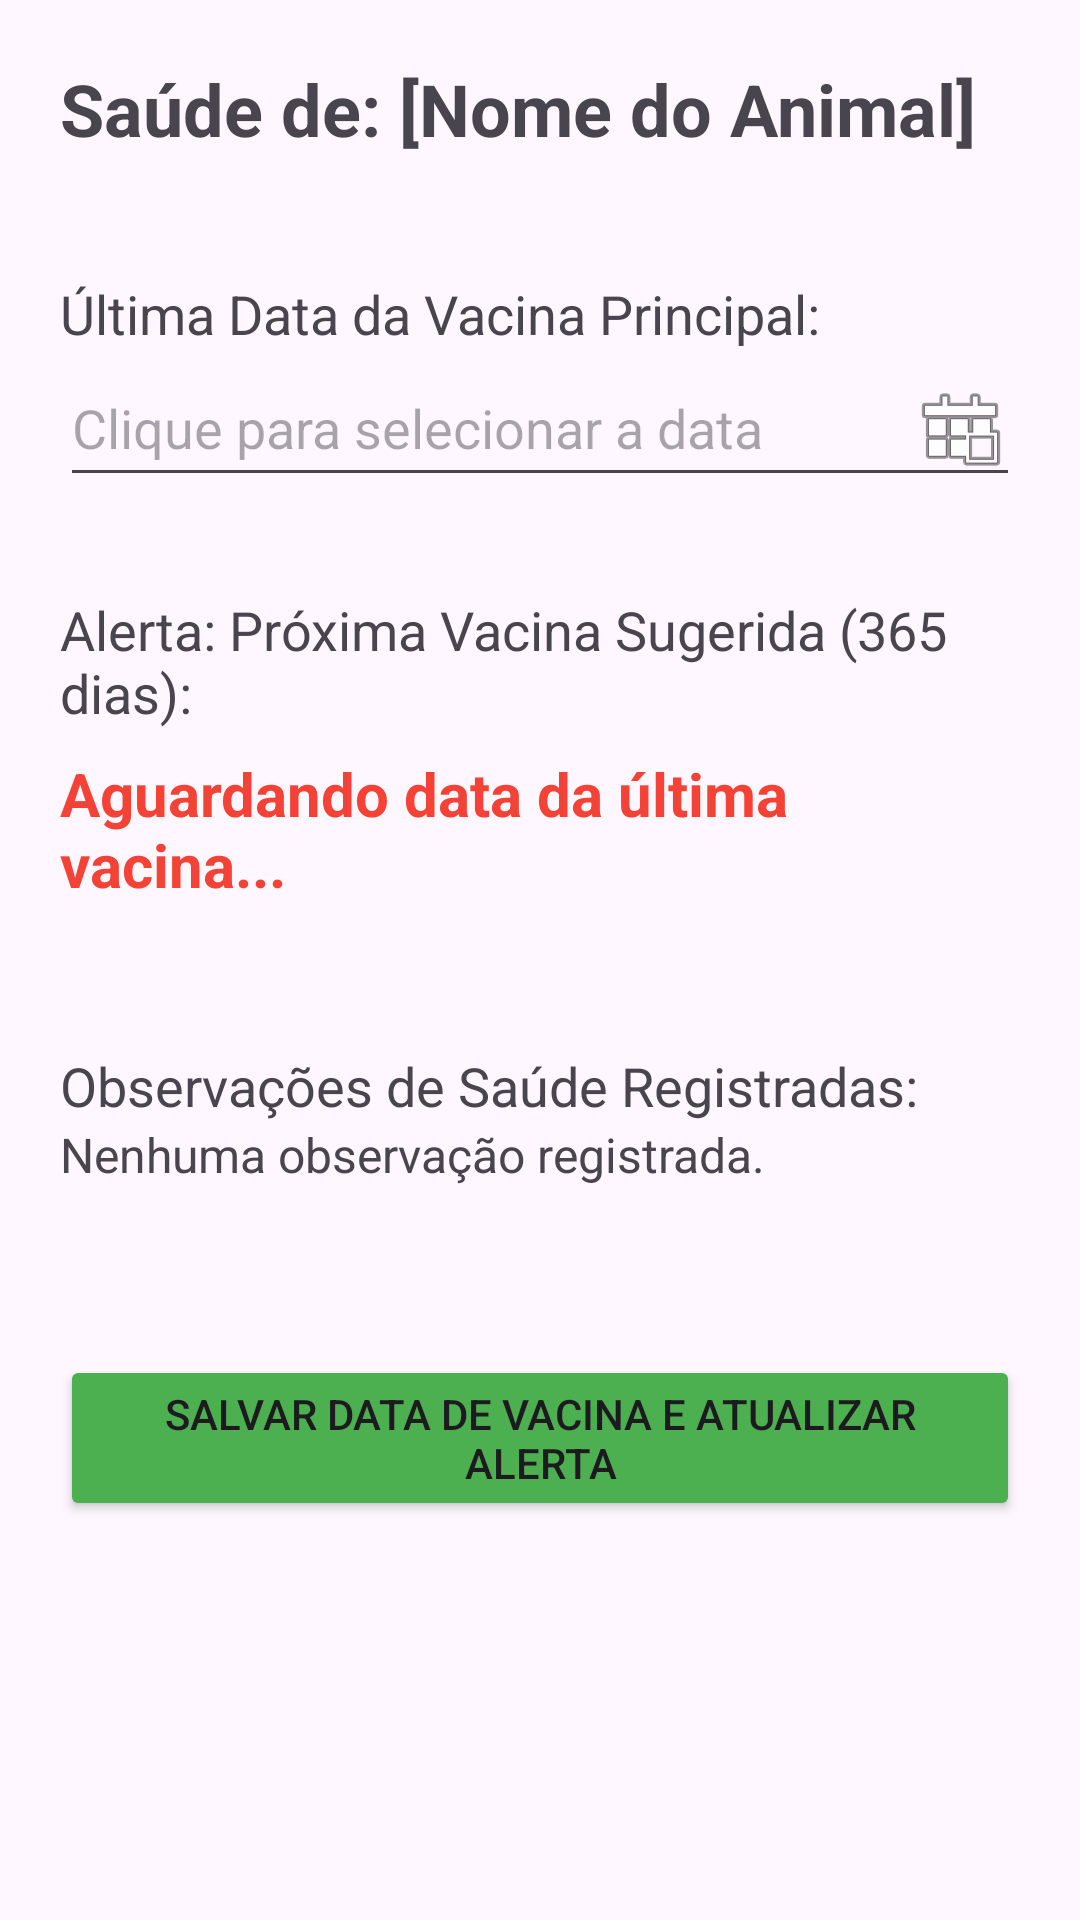

The Android layout XML behind this screen, and the referenced resources:
<!-- AndroidManifest.xml: application theme Theme.GestaoAbrigoAnimais -->
<!-- res/layout/activity_detalhes_saude.xml -->
<?xml version="1.0" encoding="utf-8"?>
<ScrollView xmlns:android="http://schemas.android.com/apk/res/android"
    xmlns:tools="http://schemas.android.com/tools"
    android:layout_width="match_parent"
    android:layout_height="match_parent"
    tools:context=".DetalhesSaudeActivity">

    <LinearLayout
        android:layout_width="match_parent"
        android:layout_height="wrap_content"
        android:orientation="vertical"
        android:padding="20dp">

        <TextView
            android:id="@+id/tv_nome_animal_saude"
            android:layout_width="match_parent"
            android:layout_height="wrap_content"
            android:text="Saúde de: [Nome do Animal]"
            android:textSize="24sp"
            android:textStyle="bold"
            android:layout_marginBottom="24dp"/>

        <TextView
            android:layout_width="match_parent"
            android:layout_height="wrap_content"
            android:text="Última Data da Vacina Principal:"
            android:textSize="18sp"
            android:layout_marginTop="16dp"/>

        <EditText
            android:id="@+id/et_ultima_vacina"
            android:layout_width="match_parent"
            android:layout_height="wrap_content"
            android:hint="Clique para selecionar a data"
            android:inputType="none"
            android:focusable="false"
            android:minHeight="48dp"
            android:drawableEnd="@android:drawable/ic_menu_today"/>

        <TextView
            android:layout_width="match_parent"
            android:layout_height="wrap_content"
            android:text="Alerta: Próxima Vacina Sugerida (365 dias):"
            android:textSize="18sp"
            android:layout_marginTop="32dp"/>

        <TextView
            android:id="@+id/tv_proxima_vacina"
            android:layout_width="match_parent"
            android:layout_height="wrap_content"
            android:text="Aguardando data da última vacina..."
            android:textSize="20sp"
            android:textColor="#F44336"
            android:textStyle="bold"
            android:layout_marginTop="8dp"
            android:layout_marginBottom="32dp"/>

        <TextView
            android:layout_width="match_parent"
            android:layout_height="wrap_content"
            android:text="Observações de Saúde Registradas:"
            android:textSize="18sp"
            android:layout_marginTop="16dp"/>

        <TextView
            android:id="@+id/tv_observacoes_saude_detalhe"
            android:layout_width="match_parent"
            android:layout_height="wrap_content"
            android:textSize="16sp"
            android:layout_marginBottom="16dp"
            android:text="Nenhuma observação registrada." />

        <Button
            android:id="@+id/btn_salvar_saude"
            android:layout_width="match_parent"
            android:layout_height="wrap_content"
            android:text="SALVAR DATA DE VACINA E ATUALIZAR ALERTA"
            android:backgroundTint="#4CAF50"
            android:layout_marginTop="40dp"/>

    </LinearLayout>
</ScrollView>
<!-- resources referenced by this layout -->
<resources>
  <style name="Theme.GestaoAbrigoAnimais" parent="Base.Theme.GestaoAbrigoAnimais" />
  <style name="Base.Theme.GestaoAbrigoAnimais" parent="Theme.Material3.DayNight.NoActionBar">
          
          
      </style>
</resources>
